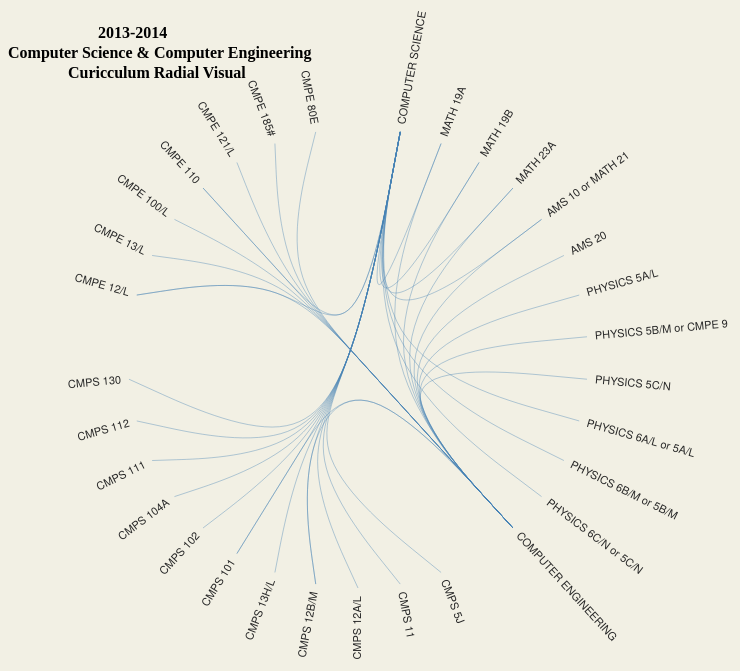
D3 v3 page, settled after 360 driven frames (6 s of simulated time); the page loaded 1 data file(s).



var diameter = 700,
    radius = diameter / 2,
    innerRadius = radius - 120;

var cluster = d3.layout.cluster()
    .size([360, innerRadius])
    .sort(null)
    .value(null);

var bundle = d3.layout.bundle();

var line = d3.svg.line.radial()
    .interpolate("bundle")
    .tension(1)
    .radius(function(d) { return d.y; })
    .angle(function(d) { return d.x / 180 * Math.PI; });

var svg = d3.select("body").append("svg")
    .attr("width", diameter + 40)
    .attr("height", diameter + 40)
    .append("g")
    .attr("transform", "translate(" + radius + "," + radius + ")");

    svg.append("text")
    .attr("class", "yearlabel")
    .attr("transform","translate(-260,-320)")
    .style("font-weight", "bold")
    .text("2013-2014");

    svg.append("text")
    .attr("class", "yearlabel")
    .attr("transform","translate(-350,-300)")
    .style("font-weight", "bold")
    .text("Computer Science & Computer Engineering");

    svg.append("text")
    .attr("class", "yearlabel")
    .attr("transform","translate(-290,-280)")
    .style("font-weight", "bold")
    .text("Curicculum Radial Visual");

var link = svg.append("g").selectAll(".link"),
    node = svg.append("g").selectAll(".node");

d3.json("prereq.json", function(error, classes) {
  var nodes = cluster.nodes(packageHierarchy(classes)),
      links = packageImports(nodes);

  link = link
      .data(bundle(links))
    .enter().append("path")
      .each(function(d) { d.source = d[0], d.target = d[d.length - 1]; })
      .attr("class", "link")
      .attr("d", line);

  node = node
      .data(nodes.filter(function(n) { return !n.children; }))
    .enter().append("text")
      .attr("class", "node")
      .attr("dy", ".31em")
      .attr("transform", function(d) { return "rotate(" + (d.x - 90) + ")translate(" + (d.y + 8) + ",0)" + (d.x < 180 ? "" : "rotate(180)"); })
      .style("text-anchor", function(d) { return d.x < 180 ? "start" : "end"; })
      .text(function(d) { return d.key; })
      .on("mouseover", mouseove)
      .on("mouseout", mouseout);
});

function mouseove(d) {
  node
      .each(function(n) { n.target = n.source = false; });

  link
      .classed("link--target", function(l) { if (l.target === d) return l.source.source = true; })
      .classed("link--source", function(l) { if (l.source === d) return l.target.target = true; })
    .filter(function(l) { return l.target === d || l.source === d; })
      .each(function() { this.parentNode.appendChild(this); });

  node
      .classed("node--target", function(n) { return n.target; })
      .classed("node--source", function(n) { return n.source; });
}

function mouseout(d) {
  link
      .classed("link--target", false)
      .classed("link--source", false);

  node
      .classed("node--target", false)
      .classed("node--source", false);
}

d3.select(self.frameElement).style("height", diameter + "px");

// Lazily construct the package hierarchy from class names.
function packageHierarchy(classes) {
  var map = {};

  function find(name, data) {
    var node = map[name], i;
    if (!node) {
      node = map[name] = data || {name: name, children: []};
      if (name.length) {
        node.parent = find(name.substring(0, i = name.lastIndexOf(".")));
        node.parent.children.push(node);
        node.key = name.substring(i + 1);
      }
    }
    return node;
  }

  classes.forEach(function(d) {
    find(d.name, d);
  });

  return map[""];
}

// Return a list of imports for the given array of nodes.
function packageImports(nodes) {
  var map = {},
      imports = [];

  // Compute a map from name to node.
  nodes.forEach(function(d) {
    map[d.name] = d;
  });

  // For each import, construct a link from the source to target node.
  nodes.forEach(function(d) {
    if (d.imports) d.imports.forEach(function(i) {
      imports.push({source: map[d.name], target: map[i]});
    });
  });

  return imports;
}



### data: prereq.json
[
 {
  "name": "COMPUTER SCIENCE",
  "imports": [
   "CS.CMPS 5J",
   "CS.CMPS 11",
   "CS.CMPS 12A/L",
   "CS.CMPS 12B/M",
   "CS.CMPS 13H/L",
   "CS.CMPS 101",
   "CS.CMPS 102",
   "CS.CMPS 104A",
   "... 3 more items"
  ]
 },
 {
  "name": "MATH 19A",
  "imports": [
   "COMPUTER SCIENCE",
   "COMPUTER ENGINEERING"
  ]
 },
 {
  "name": "MATH 19B",
  "imports": [
   "COMPUTER SCIENCE",
   "COMPUTER ENGINEERING"
  ]
 },
 {
  "name": "MATH 23A",
  "imports": [
   "COMPUTER SCIENCE",
   "COMPUTER ENGINEERING"
  ]
 },
 {
  "name": "AMS 10 or MATH 21",
  "imports": [
   "COMPUTER SCIENCE",
   "COMPUTER ENGINEERING"
  ]
 },
 {
  "name": "AMS 20",
  "imports": [
   "COMPUTER ENGINEERING"
  ]
 },
 {
  "name": "PHYSICS 5A/L",
  "imports": [
   "COMPUTER ENGINEERING"
  ]
 },
 {
  "name": "PHYSICS 5B/M or CMPE 9",
  "imports": [
   "COMPUTER ENGINEERING"
  ]
 },
 "... 23 more items"
]